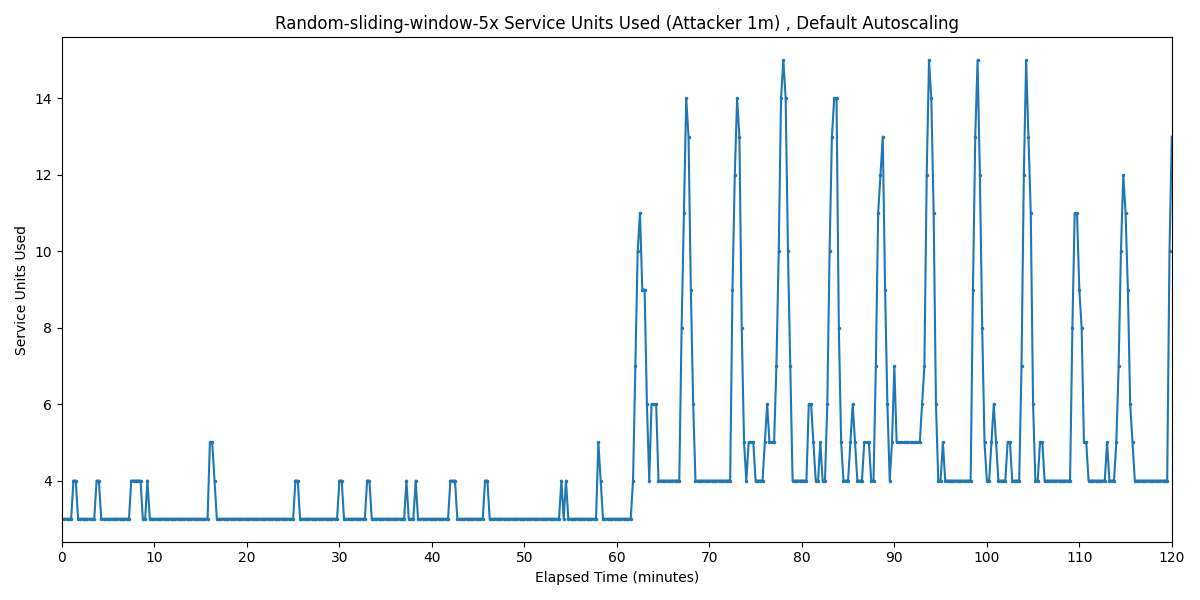

The file beside this chart, header and first rows:
Timestamp, Service Units Used
2025-03-31 11:32:40.179, 3
2025-03-31 11:32:55.179, 3
2025-03-31 11:33:10.179, 3
2025-03-31 11:33:25.179, 3
2025-03-31 11:33:40.179, 3
2025-03-31 11:33:55.179, 4
2025-03-31 11:34:10.179, 4
2025-03-31 11:34:25.179, 3
2025-03-31 11:34:40.179, 3
2025-03-31 11:34:55.179, 3
2025-03-31 11:35:10.179, 3
2025-03-31 11:35:25.179, 3
2025-03-31 11:35:40.179, 3
2025-03-31 11:35:55.179, 3
2025-03-31 11:36:10.179, 3
2025-03-31 11:36:25.179, 4
2025-03-31 11:36:40.179, 4
2025-03-31 11:36:55.179, 3
2025-03-31 11:37:10.179, 3
2025-03-31 11:37:25.179, 3
2025-03-31 11:37:40.179, 3
2025-03-31 11:37:55.179, 3
2025-03-31 11:38:10.179, 3
2025-03-31 11:38:25.179, 3
2025-03-31 11:38:40.179, 3
2025-03-31 11:38:55.179, 3
2025-03-31 11:39:10.179, 3
2025-03-31 11:39:25.179, 3
2025-03-31 11:39:40.179, 3
2025-03-31 11:39:55.179, 3
2025-03-31 11:40:10.179, 4
2025-03-31 11:40:25.179, 4
2025-03-31 11:40:40.179, 4
2025-03-31 11:40:55.179, 4
2025-03-31 11:41:10.179, 4
2025-03-31 11:41:25.179, 3
2025-03-31 11:41:40.179, 3
2025-03-31 11:41:55.179, 4
2025-03-31 11:42:10.179, 3
2025-03-31 11:42:25.179, 3
2025-03-31 11:42:40.179, 3
2025-03-31 11:42:55.179, 3
2025-03-31 11:43:10.179, 3
2025-03-31 11:43:25.179, 3
2025-03-31 11:43:40.179, 3
2025-03-31 11:43:55.179, 3
2025-03-31 11:44:10.179, 3
2025-03-31 11:44:25.179, 3
2025-03-31 11:44:40.179, 3
2025-03-31 11:44:55.179, 3
2025-03-31 11:45:10.179, 3
2025-03-31 11:45:25.179, 3
2025-03-31 11:45:40.179, 3
2025-03-31 11:45:55.179, 3
2025-03-31 11:46:10.179, 3
2025-03-31 11:46:25.179, 3
2025-03-31 11:46:40.179, 3
2025-03-31 11:46:55.179, 3
2025-03-31 11:47:10.179, 3
2025-03-31 11:47:25.179, 3
... 421 more rows
